Photos from the image-classification dataset "spectrograms_dataset" in the GitHub repository daterka/Use-of-machine-learning-methods-to-diagnose-schizophrenia-based-on-EEG-signal. Its 2 classes are: schizophrenia negative, schizophrenia positive.

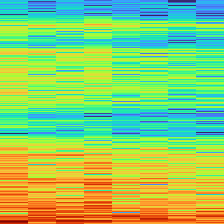
Label: schizophrenia negative

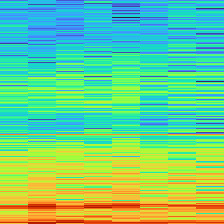
Label: schizophrenia positive

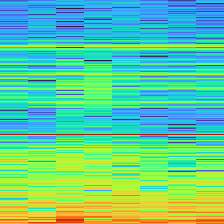
Label: schizophrenia positive

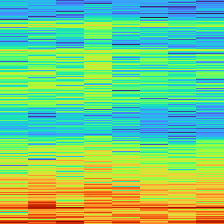
Label: schizophrenia negative

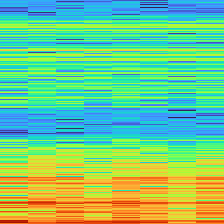
Label: schizophrenia negative

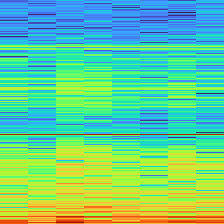
Label: schizophrenia positive
